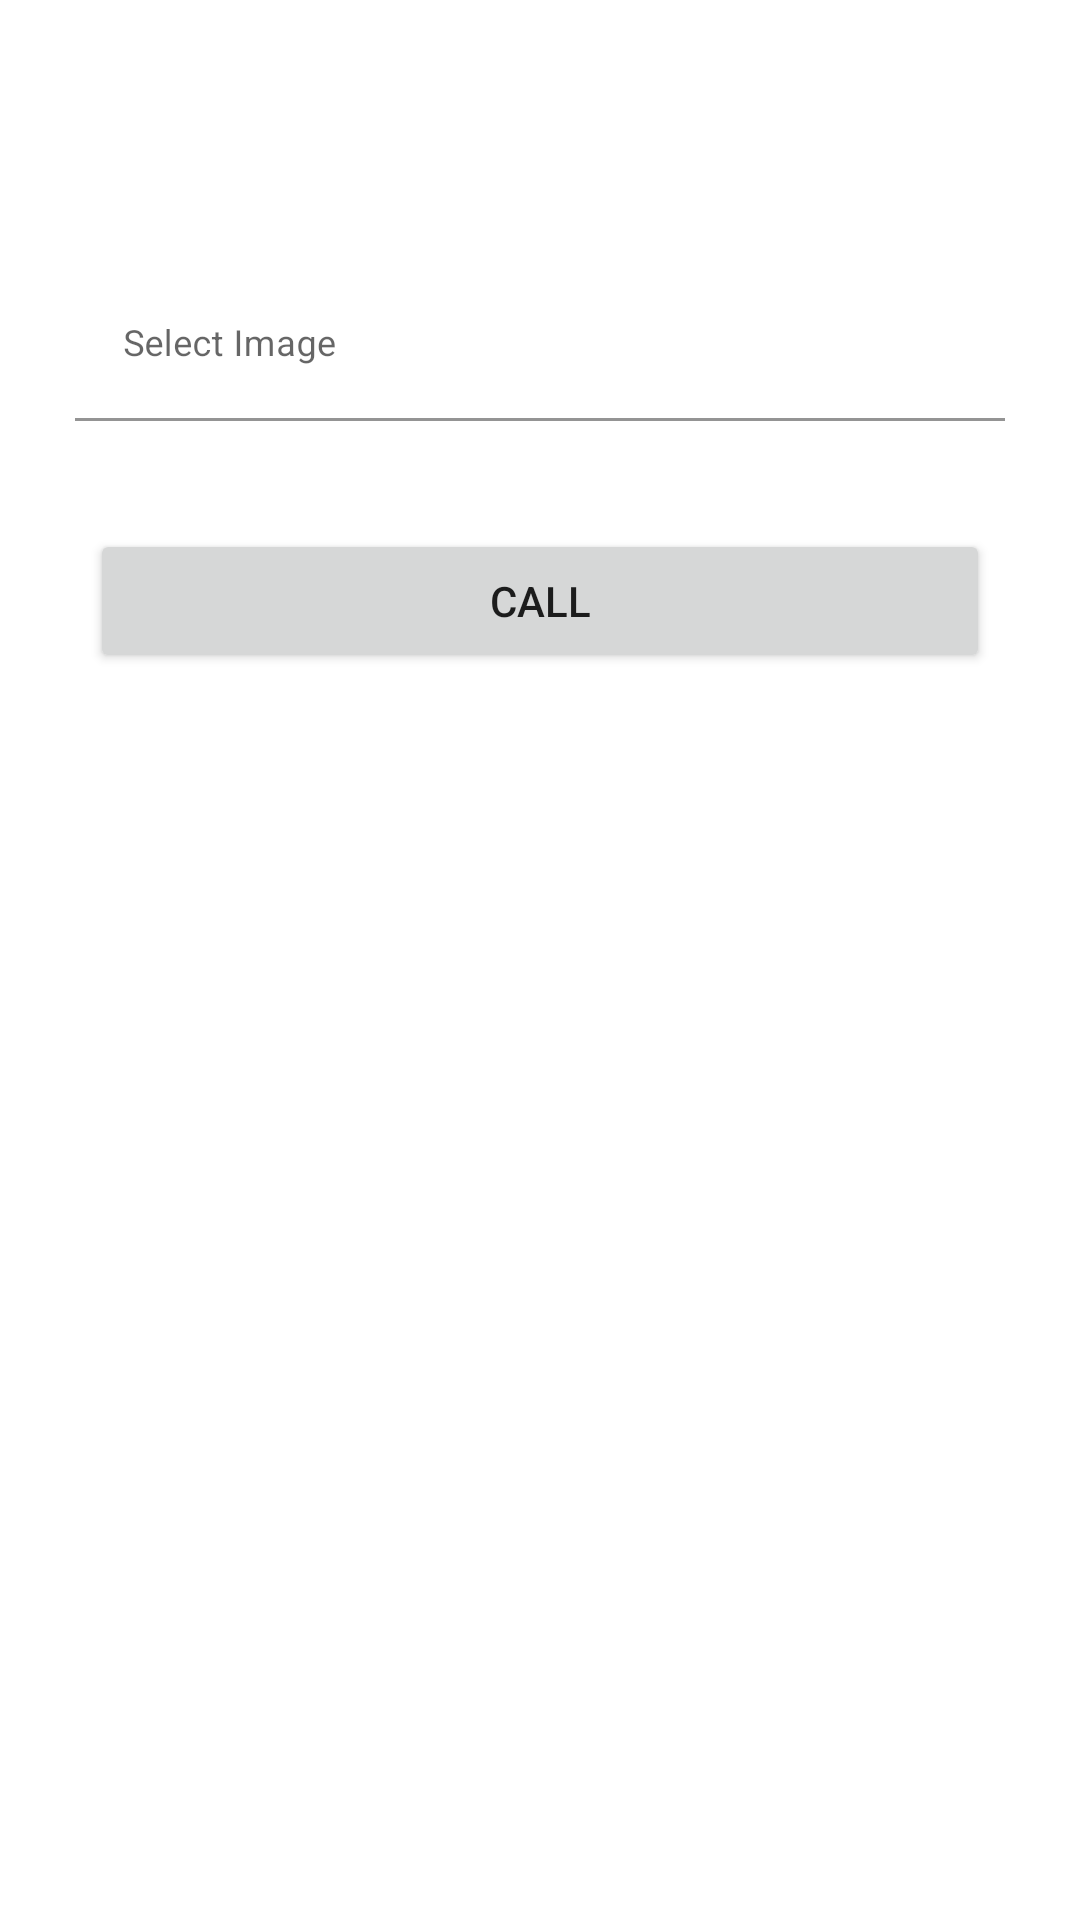

The Android layout XML behind this screen, and the referenced resources:
<!-- AndroidManifest.xml: application theme Theme.MyWorkApplication -->
<!-- res/layout/activity_choose_image.xml -->
<?xml version="1.0" encoding="utf-8"?>
<androidx.constraintlayout.widget.ConstraintLayout xmlns:android="http://schemas.android.com/apk/res/android"
xmlns:app="http://schemas.android.com/apk/res-auto"
xmlns:tools="http://schemas.android.com/tools"
android:layout_width="match_parent"
android:layout_height="match_parent"
tools:context=".components.contentprovider_one.ChooseImageActivity">

<Button
    android:id="@+id/call"
    android:layout_width="match_parent"
    android:layout_height="wrap_content"
    android:layout_marginTop="85dp"
    android:layout_marginRight="30dp"
    android:layout_marginLeft="30dp"
    android:text="@string/call"
    app:layout_constraintBottom_toBottomOf="parent"
    app:layout_constraintEnd_toEndOf="parent"
    app:layout_constraintHorizontal_bias="0.498"
    app:layout_constraintStart_toStartOf="parent"
    app:layout_constraintTop_toTopOf="parent"
    app:layout_constraintVertical_bias="0.18" />

<RelativeLayout
    android:layout_width="match_parent"
    android:layout_height="match_parent">


    <com.google.android.material.textfield.TextInputLayout
        android:id="@+id/textInputLayoutFour"
        android:layout_width="match_parent"
        android:layout_height="wrap_content"
        android:layout_alignParentEnd="true"
        android:layout_alignParentRight="true"
        android:layout_marginStart="25dp"
        android:layout_marginLeft="25dp"
        android:layout_marginTop="90dp"
        android:layout_marginEnd="25dp"
        android:layout_marginRight="25dp"
        android:defaultFocusHighlightEnabled="true">

        <com.google.android.material.textfield.TextInputEditText
            android:layout_width="match_parent"
            android:layout_height="wrap_content"
            android:background="@color/design_default_color_on_primary"
            android:enabled="false"
            android:hint="@string/select_image"
            android:inputType="text"
            android:textColor="@color/black"
            android:textSize="12sp" />
    </com.google.android.material.textfield.TextInputLayout>


    <ImageView
        android:id="@+id/imageView"
        android:background="@drawable/ic_baseline_image_24"

        android:layout_width="50dp"
        android:layout_height="40dp"
        android:layout_alignParentRight="true"
        app:backgroundTint="@null"
        android:layout_marginStart="10dp"
        android:layout_marginEnd="70dp"
        android:layout_marginLeft="2dp"
        android:layout_marginTop="98dp"
        android:layout_marginRight="3dp"
        />


    <Button
        android:id="@+id/uploadBtnLand"
        android:background="@drawable/ic_baseline_cloud_upload_24"
        android:layout_width="26dp"
        android:layout_height="22dp"
        android:layout_alignParentRight="true"
        app:backgroundTint="@null"
        android:layout_marginStart="150dp"
        android:layout_marginEnd="30dp"
        android:layout_marginLeft="25dp"
        android:layout_marginTop="108dp"
        android:layout_marginRight="30dp" />
</RelativeLayout>

</androidx.constraintlayout.widget.ConstraintLayout>
<!-- resources referenced by this layout -->
<resources>
  <color name="black">#FF000000</color>
  <string name="call">Call</string>
  <string name="select_image">Select Image</string>
  <style name="Theme.MyWorkApplication" parent="Theme.MaterialComponents.DayNight.NoActionBar">
          
          <item name="colorPrimary">@color/purple_500</item>
          <item name="colorPrimaryVariant">@color/purple_700</item>
          <item name="colorOnPrimary">@color/white</item>
          
          <item name="colorSecondary">@color/teal_200</item>
          <item name="colorSecondaryVariant">@color/teal_700</item>
          <item name="colorOnSecondary">@color/black</item>
          
          <item name="android:statusBarColor" tools:targetApi="l">?attr/colorPrimaryVariant</item>
          
      </style>
  <color name="purple_500">#FF6200EE</color>
  <color name="purple_700">#FF3700B3</color>
  <color name="white">#FFFFFFFF</color>
  <color name="teal_200">#FF03DAC5</color>
  <color name="teal_700">#FF018786</color>
</resources>
